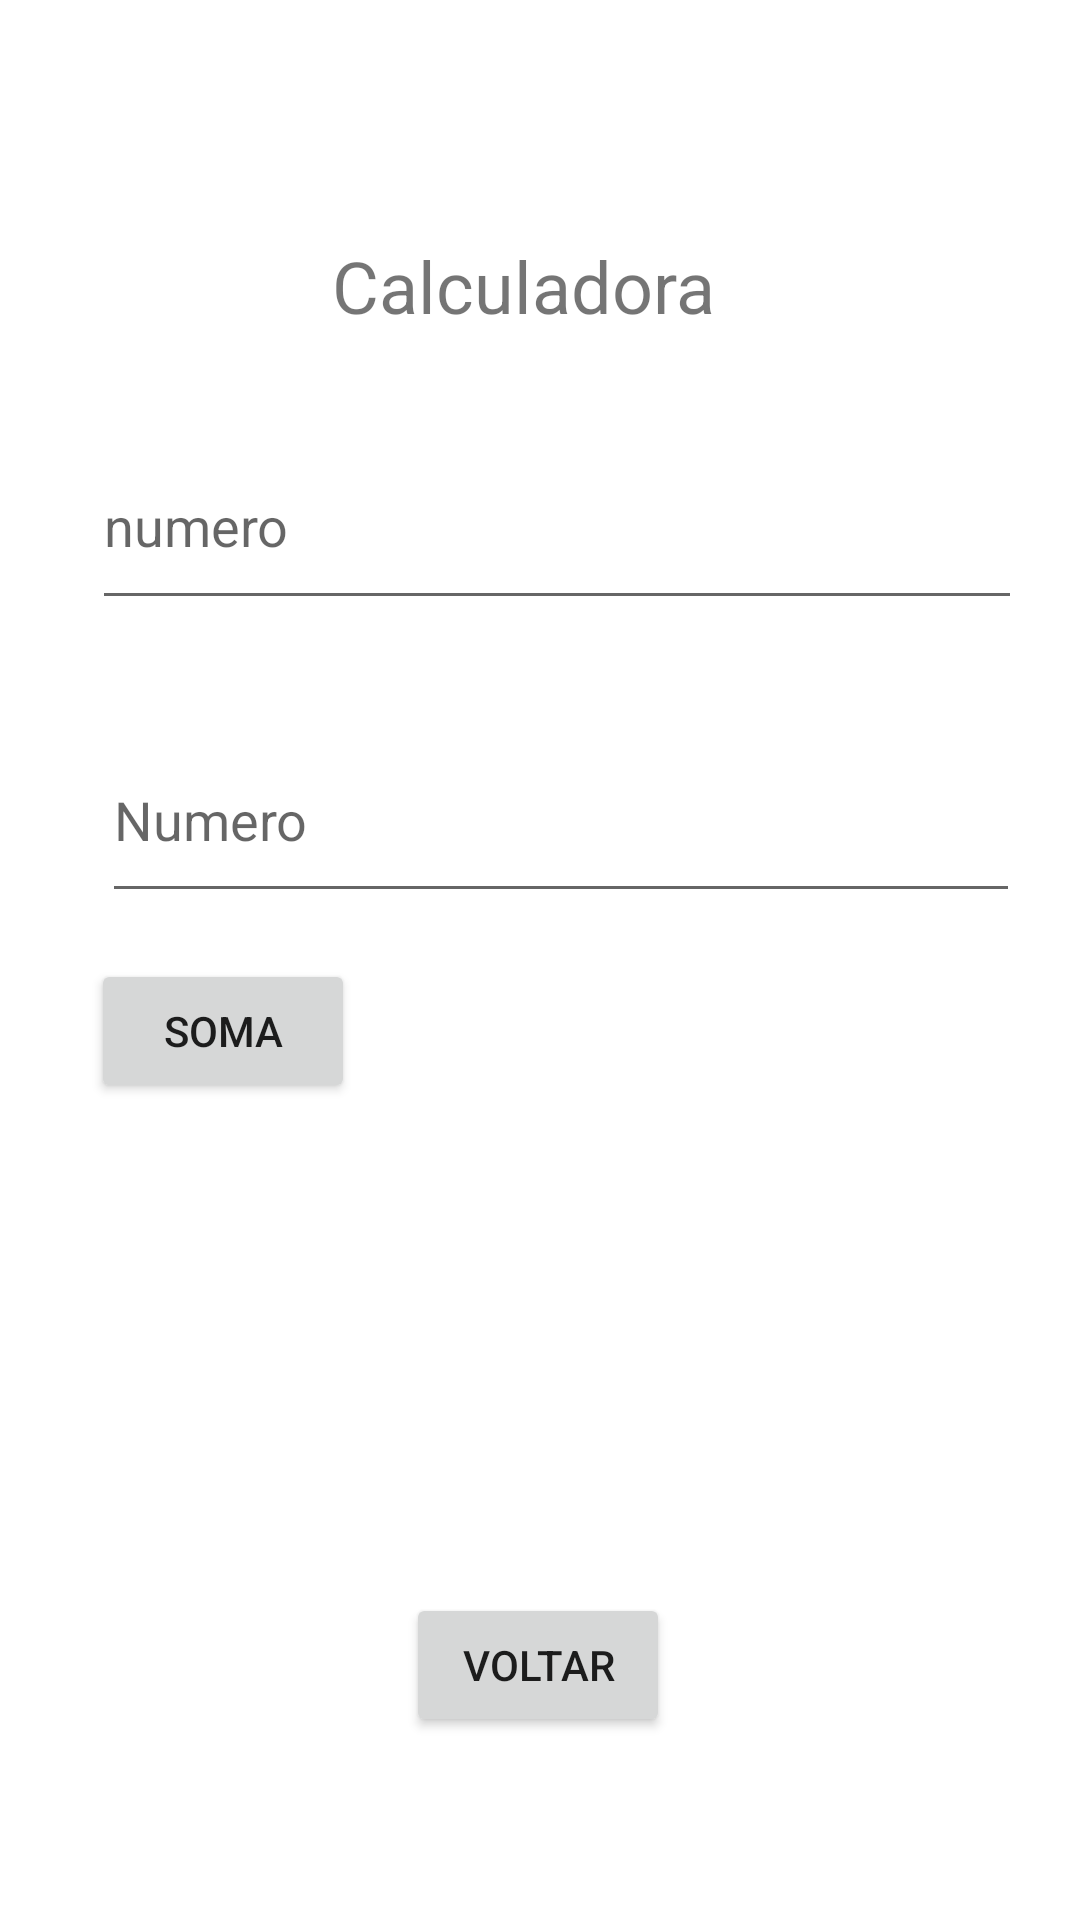

The Android layout XML behind this screen, and the referenced resources:
<!-- AndroidManifest.xml: application theme Theme.BTN -->
<!-- res/layout/activity_b1.xml -->
<?xml version="1.0" encoding="utf-8"?>
<androidx.constraintlayout.widget.ConstraintLayout xmlns:android="http://schemas.android.com/apk/res/android"
    xmlns:app="http://schemas.android.com/apk/res-auto"
    xmlns:tools="http://schemas.android.com/tools"
    android:layout_width="match_parent"
    android:layout_height="match_parent"
    tools:context=".TelaB1">

    <TextView
        android:id="@+id/textView2"
        android:layout_width="wrap_content"
        android:layout_height="wrap_content"
        android:text="Calculadora"
        android:textSize="24sp"
        app:layout_constraintBottom_toBottomOf="parent"
        app:layout_constraintEnd_toEndOf="parent"
        app:layout_constraintHorizontal_bias="0.476"
        app:layout_constraintStart_toStartOf="parent"
        app:layout_constraintTop_toTopOf="parent"
        app:layout_constraintVertical_bias="0.13" />

    <Button
        android:id="@+id/btnV1"
        android:layout_width="wrap_content"
        android:layout_height="wrap_content"
        android:text="Voltar"
        app:layout_constraintBottom_toBottomOf="parent"
        app:layout_constraintEnd_toEndOf="parent"
        app:layout_constraintHorizontal_bias="0.498"
        app:layout_constraintStart_toStartOf="parent"
        app:layout_constraintTop_toTopOf="parent"
        app:layout_constraintVertical_bias="0.897" />

    <EditText
        android:id="@+id/Num1"
        android:layout_width="310dp"
        android:layout_height="66dp"
        android:ems="10"
        android:hint="numero"
        android:inputType="number"
        app:layout_constraintBottom_toBottomOf="parent"
        app:layout_constraintEnd_toEndOf="parent"
        app:layout_constraintHorizontal_bias="0.613"
        app:layout_constraintStart_toStartOf="parent"
        app:layout_constraintTop_toTopOf="parent"
        app:layout_constraintVertical_bias="0.245" />

    <Button
        android:id="@+id/btnSoma"
        android:layout_width="wrap_content"
        android:layout_height="wrap_content"
        android:text="Soma"
        app:layout_constraintBottom_toBottomOf="parent"
        app:layout_constraintEnd_toEndOf="parent"
        app:layout_constraintHorizontal_bias="0.111"
        app:layout_constraintStart_toStartOf="parent"
        app:layout_constraintTop_toTopOf="parent"
        app:layout_constraintVertical_bias="0.54" />

    <EditText
        android:id="@+id/Num2"
        android:layout_width="306dp"
        android:layout_height="65dp"
        android:ems="10"
        android:hint="Numero"
        android:inputType="number"
        app:layout_constraintBottom_toBottomOf="parent"
        app:layout_constraintEnd_toEndOf="parent"
        app:layout_constraintHorizontal_bias="0.628"
        app:layout_constraintStart_toStartOf="parent"
        app:layout_constraintTop_toBottomOf="@+id/Num1"
        app:layout_constraintVertical_bias="0.089" />

</androidx.constraintlayout.widget.ConstraintLayout>
<!-- resources referenced by this layout -->
<resources>
  <style name="Theme.BTN" parent="Theme.MaterialComponents.DayNight.DarkActionBar">
          
          <item name="colorPrimary">@color/purple_500</item>
          <item name="colorPrimaryVariant">@color/purple_700</item>
          <item name="colorOnPrimary">@color/white</item>
          
          <item name="colorSecondary">@color/teal_200</item>
          <item name="colorSecondaryVariant">@color/teal_700</item>
          <item name="colorOnSecondary">@color/black</item>
          
          <item name="android:statusBarColor">?attr/colorPrimaryVariant</item>
          
      </style>
  <!-- not gathered from this repository: default colours our renderer supplied (Android Studio template values) -->
  <color name="purple_500">#FF6200EE</color>
  <color name="purple_700">#FF3700B3</color>
  <color name="teal_200">#FF03DAC5</color>
  <color name="teal_700">#FF018786</color>
  <color name="black">#FF000000</color>
  <color name="white">#FFFFFFFF</color>
</resources>
